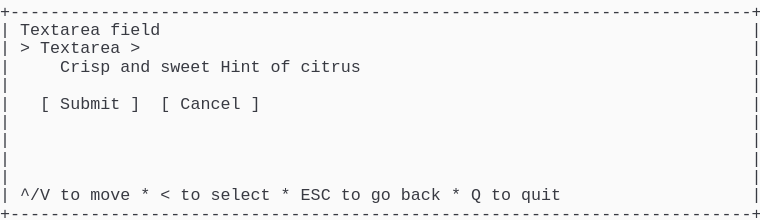
t = 0.00 s
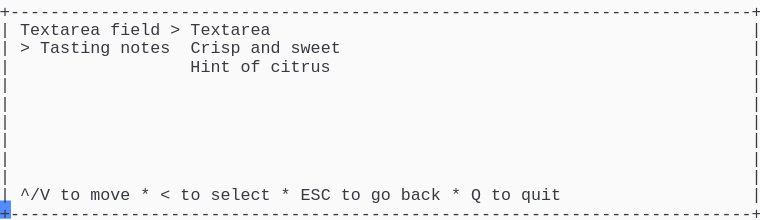
t = 1.57 s
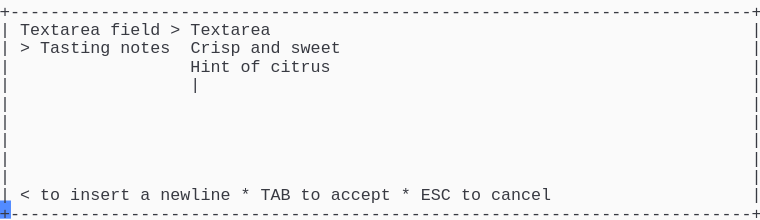
t = 3.41 s
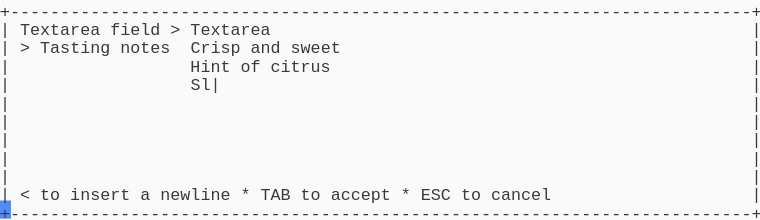
t = 5.03 s
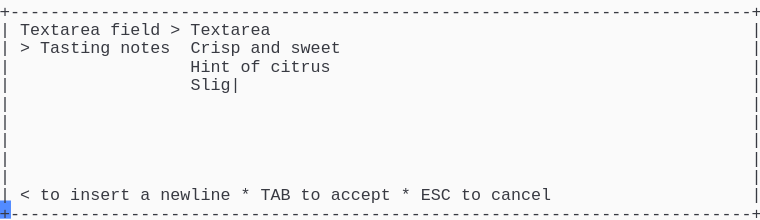
t = 6.66 s
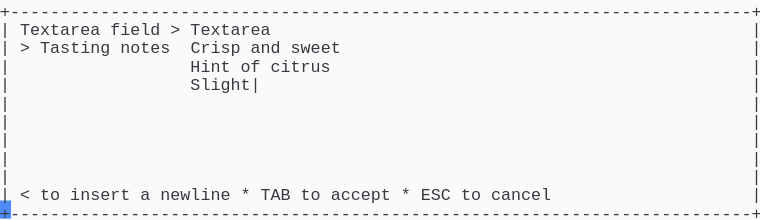
t = 8.29 s

The animated SVG that drew these frames (rendered in a browser with its animation timeline set to each time). Animation: 1 CSS @keyframes rule; frames cover the first 8.29 s, repeats indefinitely.

<svg xmlns="http://www.w3.org/2000/svg" xmlns:xlink="http://www.w3.org/1999/xlink" width="760" height="220.44"><rect width="760" height="220.44" rx="0" ry="0" class="a"></rect><svg height="220.44" viewBox="0 0 76 22.044" width="760" xmlns="http://www.w3.org/2000/svg" xmlns:xlink="http://www.w3.org/1999/xlink"><style>.a{fill:rgb(250,250,250)}.b{font-family:Consolas,"Courier New",Courier,"Liberation Mono",monospace}.c{fill:rgb(56,58,66);white-space:pre}.d{fill:transparent}.e{fill:rgb(82,139,255)}.g{animation-duration:16.312s;animation-iteration-count:infinite;animation-name:f;animation-timing-function:steps(1,end)}@keyframes f{0%{transform:translateX(-0px)}0%{transform:translateX(-76px)}8.4%{transform:translateX(-152px)}13.4%{transform:translateX(-228px)}18.4%{transform:translateX(-304px)}23.4%{transform:translateX(-380px)}28.4%{transform:translateX(-456px)}33.3%{transform:translateX(-532px)}38.3%{transform:translateX(-608px)}43.3%{transform:translateX(-684px)}48.3%{transform:translateX(-760px)}53.3%{transform:translateX(-836px)}58.2%{transform:translateX(-912px)}63.2%{transform:translateX(-988px)}68.2%{transform:translateX(-1064px)}73.2%{transform:translateX(-1140px)}78.2%{transform:translateX(-1216px)}83.1%{transform:translateX(-1292px)}100%{transform:translateX(-1368px)}}</style><g font-family="Consolas, &quot;Courier New&quot;, Courier, &quot;Liberation Mono&quot;, monospace" font-size="1.67" class="b"><defs><symbol id="1"><text x="0" y="1.67" class="c" textLength="76.152" lengthAdjust="spacingAndGlyphs">+--------------------------------------------------------------------------+</text></symbol><symbol id="2"><text x="0" y="1.67" class="c" textLength="1.002" lengthAdjust="spacingAndGlyphs">|</text><text x="75.14999999999999" y="1.67" class="c" textLength="1.002" lengthAdjust="spacingAndGlyphs">|</text></symbol><symbol id="3"><text x="0" y="1.67" class="c" textLength="1.002" lengthAdjust="spacingAndGlyphs">|</text><text x="2.004" y="1.67" class="c" textLength="3.006" lengthAdjust="spacingAndGlyphs">^/V</text><text x="6.012" y="1.67" class="c" textLength="2.004" lengthAdjust="spacingAndGlyphs">to</text><text x="9.017999999999999" y="1.67" class="c" textLength="4.008" lengthAdjust="spacingAndGlyphs">move</text><text x="14.027999999999999" y="1.67" class="c" textLength="1.002" lengthAdjust="spacingAndGlyphs">*</text><text x="16.032" y="1.67" class="c" textLength="1.002" lengthAdjust="spacingAndGlyphs">&lt;</text><text x="18.035999999999998" y="1.67" class="c" textLength="2.004" lengthAdjust="spacingAndGlyphs">to</text><text x="21.041999999999998" y="1.67" class="c" textLength="6.012" lengthAdjust="spacingAndGlyphs">select</text><text x="28.055999999999997" y="1.67" class="c" textLength="1.002" lengthAdjust="spacingAndGlyphs">*</text><text x="30.059999999999995" y="1.67" class="c" textLength="3.006" lengthAdjust="spacingAndGlyphs">ESC</text><text x="34.068" y="1.67" class="c" textLength="2.004" lengthAdjust="spacingAndGlyphs">to</text><text x="37.074" y="1.67" class="c" textLength="2.004" lengthAdjust="spacingAndGlyphs">go</text><text x="40.08" y="1.67" class="c" textLength="4.008" lengthAdjust="spacingAndGlyphs">back</text><text x="45.089999999999996" y="1.67" class="c" textLength="1.002" lengthAdjust="spacingAndGlyphs">*</text><text x="47.093999999999994" y="1.67" class="c" textLength="1.002" lengthAdjust="spacingAndGlyphs">Q</text><text x="49.098" y="1.67" class="c" textLength="2.004" lengthAdjust="spacingAndGlyphs">to</text><text x="52.104" y="1.67" class="c" textLength="4.008" lengthAdjust="spacingAndGlyphs">quit</text><text x="75.14999999999999" y="1.67" class="c" textLength="1.002" lengthAdjust="spacingAndGlyphs">|</text></symbol><symbol id="4"><text x="0" y="1.67" class="c" textLength="1.002" lengthAdjust="spacingAndGlyphs">|</text><text x="2.004" y="1.67" class="c" textLength="8.016" lengthAdjust="spacingAndGlyphs">Textarea</text><text x="11.021999999999998" y="1.67" class="c" textLength="5.01" lengthAdjust="spacingAndGlyphs">field</text><text x="17.034" y="1.67" class="c" textLength="1.002" lengthAdjust="spacingAndGlyphs">&gt;</text><text x="19.037999999999997" y="1.67" class="c" textLength="8.016" lengthAdjust="spacingAndGlyphs">Textarea</text><text x="75.14999999999999" y="1.67" class="c" textLength="1.002" lengthAdjust="spacingAndGlyphs">|</text></symbol><symbol id="5"><text x="0" y="1.67" class="c" textLength="1.002" lengthAdjust="spacingAndGlyphs">|</text><text x="2.004" y="1.67" class="c" textLength="1.002" lengthAdjust="spacingAndGlyphs">&gt;</text><text x="4.008" y="1.67" class="c" textLength="7.014" lengthAdjust="spacingAndGlyphs">Tasting</text><text x="12.024" y="1.67" class="c" textLength="5.01" lengthAdjust="spacingAndGlyphs">notes</text><text x="19.037999999999997" y="1.67" class="c" textLength="5.01" lengthAdjust="spacingAndGlyphs">Crisp</text><text x="25.05" y="1.67" class="c" textLength="3.006" lengthAdjust="spacingAndGlyphs">and</text><text x="29.058" y="1.67" class="c" textLength="5.01" lengthAdjust="spacingAndGlyphs">sweet</text><text x="75.14999999999999" y="1.67" class="c" textLength="1.002" lengthAdjust="spacingAndGlyphs">|</text></symbol><symbol id="6"><text x="0" y="1.67" class="c" textLength="1.002" lengthAdjust="spacingAndGlyphs">|</text><text x="19.037999999999997" y="1.67" class="c" textLength="4.008" lengthAdjust="spacingAndGlyphs">Hint</text><text x="24.048" y="1.67" class="c" textLength="2.004" lengthAdjust="spacingAndGlyphs">of</text><text x="27.054" y="1.67" class="c" textLength="6.012" lengthAdjust="spacingAndGlyphs">citrus</text><text x="75.14999999999999" y="1.67" class="c" textLength="1.002" lengthAdjust="spacingAndGlyphs">|</text></symbol><symbol id="7"><text x="0" y="1.67" class="c" textLength="1.002" lengthAdjust="spacingAndGlyphs">|</text><text x="2.004" y="1.67" class="c" textLength="1.002" lengthAdjust="spacingAndGlyphs">&lt;</text><text x="4.008" y="1.67" class="c" textLength="2.004" lengthAdjust="spacingAndGlyphs">to</text><text x="7.013999999999999" y="1.67" class="c" textLength="6.012" lengthAdjust="spacingAndGlyphs">insert</text><text x="14.027999999999999" y="1.67" class="c" textLength="1.002" lengthAdjust="spacingAndGlyphs">a</text><text x="16.032" y="1.67" class="c" textLength="7.014" lengthAdjust="spacingAndGlyphs">newline</text><text x="24.048" y="1.67" class="c" textLength="1.002" lengthAdjust="spacingAndGlyphs">*</text><text x="26.052" y="1.67" class="c" textLength="3.006" lengthAdjust="spacingAndGlyphs">TAB</text><text x="30.059999999999995" y="1.67" class="c" textLength="2.004" lengthAdjust="spacingAndGlyphs">to</text><text x="33.065999999999995" y="1.67" class="c" textLength="6.012" lengthAdjust="spacingAndGlyphs">accept</text><text x="40.08" y="1.67" class="c" textLength="1.002" lengthAdjust="spacingAndGlyphs">*</text><text x="42.083999999999996" y="1.67" class="c" textLength="3.006" lengthAdjust="spacingAndGlyphs">ESC</text><text x="46.09199999999999" y="1.67" class="c" textLength="2.004" lengthAdjust="spacingAndGlyphs">to</text><text x="49.098" y="1.67" class="c" textLength="6.012" lengthAdjust="spacingAndGlyphs">cancel</text><text x="75.14999999999999" y="1.67" class="c" textLength="1.002" lengthAdjust="spacingAndGlyphs">|</text></symbol><symbol id="8"><text x="0" y="1.67" class="c" textLength="1.002" lengthAdjust="spacingAndGlyphs">|</text><text x="19.037999999999997" y="1.67" class="c" textLength="8.016" lengthAdjust="spacingAndGlyphs">Slightly</text><text x="28.055999999999997" y="1.67" class="c" textLength="5.01" lengthAdjust="spacingAndGlyphs">tart|</text><text x="75.14999999999999" y="1.67" class="c" textLength="1.002" lengthAdjust="spacingAndGlyphs">|</text></symbol><symbol id="a"><rect height="12" width="76" x="0" y="0" class="d"></rect></symbol><symbol id="b"><rect height="1.837" width="1.1022" class="e"></rect></symbol></defs><rect height="22.044" width="76" class="a"></rect><g class="g"><svg x="0" y="0" width="1444"><svg x="0"><use xlink:href="#a"></use><use xlink:href="#b" x="-0.0040000000000000036" y="0"></use></svg><svg x="76"><use xlink:href="#a"></use><use xlink:href="#b" x="75.996" y="20.031999999999996"></use><use xlink:href="#1" y="0"></use><text x="0" y="3.5069999999999997" class="c" textLength="1.002" lengthAdjust="spacingAndGlyphs">|</text><text x="2.004" y="3.5069999999999997" class="c" textLength="8.016" lengthAdjust="spacingAndGlyphs">Textarea</text><text x="11.021999999999998" y="3.5069999999999997" class="c" textLength="5.01" lengthAdjust="spacingAndGlyphs">field</text><text x="75.14999999999999" y="3.5069999999999997" class="c" textLength="1.002" lengthAdjust="spacingAndGlyphs">|</text><text x="0" y="5.343999999999999" class="c" textLength="1.002" lengthAdjust="spacingAndGlyphs">|</text><text x="2.004" y="5.343999999999999" class="c" textLength="1.002" lengthAdjust="spacingAndGlyphs">&gt;</text><text x="4.008" y="5.343999999999999" class="c" textLength="8.016" lengthAdjust="spacingAndGlyphs">Textarea</text><text x="13.026" y="5.343999999999999" class="c" textLength="1.002" lengthAdjust="spacingAndGlyphs">&gt;</text><text x="75.14999999999999" y="5.343999999999999" class="c" textLength="1.002" lengthAdjust="spacingAndGlyphs">|</text><text x="0" y="7.181" class="c" textLength="1.002" lengthAdjust="spacingAndGlyphs">|</text><text x="6.012" y="7.181" class="c" textLength="5.01" lengthAdjust="spacingAndGlyphs">Crisp</text><text x="12.024" y="7.181" class="c" textLength="3.006" lengthAdjust="spacingAndGlyphs">and</text><text x="16.032" y="7.181" class="c" textLength="5.01" lengthAdjust="spacingAndGlyphs">sweet</text><text x="22.043999999999997" y="7.181" class="c" textLength="4.008" lengthAdjust="spacingAndGlyphs">Hint</text><text x="27.054" y="7.181" class="c" textLength="2.004" lengthAdjust="spacingAndGlyphs">of</text><text x="30.059999999999995" y="7.181" class="c" textLength="6.012" lengthAdjust="spacingAndGlyphs">citrus</text><text x="75.14999999999999" y="7.181" class="c" textLength="1.002" lengthAdjust="spacingAndGlyphs">|</text><use xlink:href="#2" y="7.348"></use><text x="0" y="10.855" class="c" textLength="1.002" lengthAdjust="spacingAndGlyphs">|</text><text x="4.008" y="10.855" class="c" textLength="1.002" lengthAdjust="spacingAndGlyphs">[</text><text x="6.012" y="10.855" class="c" textLength="6.012" lengthAdjust="spacingAndGlyphs">Submit</text><text x="13.026" y="10.855" class="c" textLength="1.002" lengthAdjust="spacingAndGlyphs">]</text><text x="16.032" y="10.855" class="c" textLength="1.002" lengthAdjust="spacingAndGlyphs">[</text><text x="18.035999999999998" y="10.855" class="c" textLength="6.012" lengthAdjust="spacingAndGlyphs">Cancel</text><text x="25.05" y="10.855" class="c" textLength="1.002" lengthAdjust="spacingAndGlyphs">]</text><text x="75.14999999999999" y="10.855" class="c" textLength="1.002" lengthAdjust="spacingAndGlyphs">|</text><use xlink:href="#2" y="11.022"></use><use xlink:href="#2" y="12.859"></use><use xlink:href="#2" y="14.696"></use><use xlink:href="#2" y="16.533"></use><use xlink:href="#3" y="18.37"></use><use xlink:href="#1" y="20.206999999999997"></use></svg><svg x="152"><use xlink:href="#a"></use><use xlink:href="#b" x="75.996" y="20.031999999999996"></use><use xlink:href="#1" y="0"></use><use xlink:href="#4" y="1.837"></use><use xlink:href="#5" y="3.674"></use><use xlink:href="#6" y="5.511"></use><use xlink:href="#2" y="7.348"></use><use xlink:href="#2" y="9.185"></use><use xlink:href="#2" y="11.022"></use><use xlink:href="#2" y="12.859"></use><use xlink:href="#2" y="14.696"></use><use xlink:href="#2" y="16.533"></use><use xlink:href="#3" y="18.37"></use><use xlink:href="#1" y="20.206999999999997"></use></svg><svg x="228"><use xlink:href="#a"></use><use xlink:href="#b" x="75.996" y="20.031999999999996"></use><use xlink:href="#1" y="0"></use><use xlink:href="#4" y="1.837"></use><use xlink:href="#5" y="3.674"></use><text x="0" y="7.181" class="c" textLength="1.002" lengthAdjust="spacingAndGlyphs">|</text><text x="19.037999999999997" y="7.181" class="c" textLength="4.008" lengthAdjust="spacingAndGlyphs">Hint</text><text x="24.048" y="7.181" class="c" textLength="2.004" lengthAdjust="spacingAndGlyphs">of</text><text x="27.054" y="7.181" class="c" textLength="7.014" lengthAdjust="spacingAndGlyphs">citrus|</text><text x="75.14999999999999" y="7.181" class="c" textLength="1.002" lengthAdjust="spacingAndGlyphs">|</text><use xlink:href="#2" y="7.348"></use><use xlink:href="#2" y="9.185"></use><use xlink:href="#2" y="11.022"></use><use xlink:href="#2" y="12.859"></use><use xlink:href="#2" y="14.696"></use><use xlink:href="#2" y="16.533"></use><use xlink:href="#7" y="18.37"></use><use xlink:href="#1" y="20.206999999999997"></use></svg><svg x="304"><use xlink:href="#a"></use><use xlink:href="#b" x="75.996" y="20.031999999999996"></use><use xlink:href="#1" y="0"></use><use xlink:href="#4" y="1.837"></use><use xlink:href="#5" y="3.674"></use><use xlink:href="#6" y="5.511"></use><text x="0" y="9.018" class="c" textLength="1.002" lengthAdjust="spacingAndGlyphs">|</text><text x="19.037999999999997" y="9.018" class="c" textLength="1.002" lengthAdjust="spacingAndGlyphs">|</text><text x="75.14999999999999" y="9.018" class="c" textLength="1.002" lengthAdjust="spacingAndGlyphs">|</text><use xlink:href="#2" y="9.185"></use><use xlink:href="#2" y="11.022"></use><use xlink:href="#2" y="12.859"></use><use xlink:href="#2" y="14.696"></use><use xlink:href="#2" y="16.533"></use><use xlink:href="#7" y="18.37"></use><use xlink:href="#1" y="20.206999999999997"></use></svg><svg x="380"><use xlink:href="#a"></use><use xlink:href="#b" x="75.996" y="20.031999999999996"></use><use xlink:href="#1" y="0"></use><use xlink:href="#4" y="1.837"></use><use xlink:href="#5" y="3.674"></use><use xlink:href="#6" y="5.511"></use><text x="0" y="9.018" class="c" textLength="1.002" lengthAdjust="spacingAndGlyphs">|</text><text x="19.037999999999997" y="9.018" class="c" textLength="2.004" lengthAdjust="spacingAndGlyphs">S|</text><text x="75.14999999999999" y="9.018" class="c" textLength="1.002" lengthAdjust="spacingAndGlyphs">|</text><use xlink:href="#2" y="9.185"></use><use xlink:href="#2" y="11.022"></use><use xlink:href="#2" y="12.859"></use><use xlink:href="#2" y="14.696"></use><use xlink:href="#2" y="16.533"></use><use xlink:href="#7" y="18.37"></use><use xlink:href="#1" y="20.206999999999997"></use></svg><svg x="456"><use xlink:href="#a"></use><use xlink:href="#b" x="75.996" y="20.031999999999996"></use><use xlink:href="#1" y="0"></use><use xlink:href="#4" y="1.837"></use><use xlink:href="#5" y="3.674"></use><use xlink:href="#6" y="5.511"></use><text x="0" y="9.018" class="c" textLength="1.002" lengthAdjust="spacingAndGlyphs">|</text><text x="19.037999999999997" y="9.018" class="c" textLength="3.006" lengthAdjust="spacingAndGlyphs">Sl|</text><text x="75.14999999999999" y="9.018" class="c" textLength="1.002" lengthAdjust="spacingAndGlyphs">|</text><use xlink:href="#2" y="9.185"></use><use xlink:href="#2" y="11.022"></use><use xlink:href="#2" y="12.859"></use><use xlink:href="#2" y="14.696"></use><use xlink:href="#2" y="16.533"></use><use xlink:href="#7" y="18.37"></use><use xlink:href="#1" y="20.206999999999997"></use></svg><svg x="532"><use xlink:href="#a"></use><use xlink:href="#b" x="75.996" y="20.031999999999996"></use><use xlink:href="#1" y="0"></use><use xlink:href="#4" y="1.837"></use><use xlink:href="#5" y="3.674"></use><use xlink:href="#6" y="5.511"></use><text x="0" y="9.018" class="c" textLength="1.002" lengthAdjust="spacingAndGlyphs">|</text><text x="19.037999999999997" y="9.018" class="c" textLength="4.008" lengthAdjust="spacingAndGlyphs">Sli|</text><text x="75.14999999999999" y="9.018" class="c" textLength="1.002" lengthAdjust="spacingAndGlyphs">|</text><use xlink:href="#2" y="9.185"></use><use xlink:href="#2" y="11.022"></use><use xlink:href="#2" y="12.859"></use><use xlink:href="#2" y="14.696"></use><use xlink:href="#2" y="16.533"></use><use xlink:href="#7" y="18.37"></use><use xlink:href="#1" y="20.206999999999997"></use></svg><svg x="608"><use xlink:href="#a"></use><use xlink:href="#b" x="75.996" y="20.031999999999996"></use><use xlink:href="#1" y="0"></use><use xlink:href="#4" y="1.837"></use><use xlink:href="#5" y="3.674"></use><use xlink:href="#6" y="5.511"></use><text x="0" y="9.018" class="c" textLength="1.002" lengthAdjust="spacingAndGlyphs">|</text><text x="19.037999999999997" y="9.018" class="c" textLength="5.01" lengthAdjust="spacingAndGlyphs">Slig|</text><text x="75.14999999999999" y="9.018" class="c" textLength="1.002" lengthAdjust="spacingAndGlyphs">|</text><use xlink:href="#2" y="9.185"></use><use xlink:href="#2" y="11.022"></use><use xlink:href="#2" y="12.859"></use><use xlink:href="#2" y="14.696"></use><use xlink:href="#2" y="16.533"></use><use xlink:href="#7" y="18.37"></use><use xlink:href="#1" y="20.206999999999997"></use></svg><svg x="684"><use xlink:href="#a"></use><use xlink:href="#b" x="75.996" y="20.031999999999996"></use><use xlink:href="#1" y="0"></use><use xlink:href="#4" y="1.837"></use><use xlink:href="#5" y="3.674"></use><use xlink:href="#6" y="5.511"></use><text x="0" y="9.018" class="c" textLength="1.002" lengthAdjust="spacingAndGlyphs">|</text><text x="19.037999999999997" y="9.018" class="c" textLength="6.012" lengthAdjust="spacingAndGlyphs">Sligh|</text><text x="75.14999999999999" y="9.018" class="c" textLength="1.002" lengthAdjust="spacingAndGlyphs">|</text><use xlink:href="#2" y="9.185"></use><use xlink:href="#2" y="11.022"></use><use xlink:href="#2" y="12.859"></use><use xlink:href="#2" y="14.696"></use><use xlink:href="#2" y="16.533"></use><use xlink:href="#7" y="18.37"></use><use xlink:href="#1" y="20.206999999999997"></use></svg><svg x="760"><use xlink:href="#a"></use><use xlink:href="#b" x="75.996" y="20.031999999999996"></use><use xlink:href="#1" y="0"></use><use xlink:href="#4" y="1.837"></use><use xlink:href="#5" y="3.674"></use><use xlink:href="#6" y="5.511"></use><text x="0" y="9.018" class="c" textLength="1.002" lengthAdjust="spacingAndGlyphs">|</text><text x="19.037999999999997" y="9.018" class="c" textLength="7.014" lengthAdjust="spacingAndGlyphs">Slight|</text><text x="75.14999999999999" y="9.018" class="c" textLength="1.002" lengthAdjust="spacingAndGlyphs">|</text><use xlink:href="#2" y="9.185"></use><use xlink:href="#2" y="11.022"></use><use xlink:href="#2" y="12.859"></use><use xlink:href="#2" y="14.696"></use><use xlink:href="#2" y="16.533"></use><use xlink:href="#7" y="18.37"></use><use xlink:href="#1" y="20.206999999999997"></use></svg><svg x="836"><use xlink:href="#a"></use><use xlink:href="#b" x="75.996" y="20.031999999999996"></use><use xlink:href="#1" y="0"></use><use xlink:href="#4" y="1.837"></use><use xlink:href="#5" y="3.674"></use><use xlink:href="#6" y="5.511"></use><text x="0" y="9.018" class="c" textLength="1.002" lengthAdjust="spacingAndGlyphs">|</text><text x="19.037999999999997" y="9.018" class="c" textLength="8.016" lengthAdjust="spacingAndGlyphs">Slightl|</text><text x="75.14999999999999" y="9.018" class="c" textLength="1.002" lengthAdjust="spacingAndGlyphs">|</text><use xlink:href="#2" y="9.185"></use><use xlink:href="#2" y="11.022"></use><use xlink:href="#2" y="12.859"></use><use xlink:href="#2" y="14.696"></use><use xlink:href="#2" y="16.533"></use><use xlink:href="#7" y="18.37"></use><use xlink:href="#1" y="20.206999999999997"></use></svg><svg x="912"><use xlink:href="#a"></use><use xlink:href="#b" x="75.996" y="20.031999999999996"></use><use xlink:href="#1" y="0"></use><use xlink:href="#4" y="1.837"></use><use xlink:href="#5" y="3.674"></use><use xlink:href="#6" y="5.511"></use><text x="0" y="9.018" class="c" textLength="1.002" lengthAdjust="spacingAndGlyphs">|</text><text x="19.037999999999997" y="9.018" class="c" textLength="9.018" lengthAdjust="spacingAndGlyphs">Slightly|</text><text x="75.14999999999999" y="9.018" class="c" textLength="1.002" lengthAdjust="spacingAndGlyphs">|</text><use xlink:href="#2" y="9.185"></use><use xlink:href="#2" y="11.022"></use><use xlink:href="#2" y="12.859"></use><use xlink:href="#2" y="14.696"></use><use xlink:href="#2" y="16.533"></use><use xlink:href="#7" y="18.37"></use><use xlink:href="#1" y="20.206999999999997"></use></svg><svg x="988"><use xlink:href="#a"></use><use xlink:href="#b" x="75.996" y="20.031999999999996"></use><use xlink:href="#1" y="0"></use><use xlink:href="#4" y="1.837"></use><use xlink:href="#5" y="3.674"></use><use xlink:href="#6" y="5.511"></use><text x="0" y="9.018" class="c" textLength="1.002" lengthAdjust="spacingAndGlyphs">|</text><text x="19.037999999999997" y="9.018" class="c" textLength="8.016" lengthAdjust="spacingAndGlyphs">Slightly</text><text x="28.055999999999997" y="9.018" class="c" textLength="1.002" lengthAdjust="spacingAndGlyphs">|</text><text x="75.14999999999999" y="9.018" class="c" textLength="1.002" lengthAdjust="spacingAndGlyphs">|</text><use xlink:href="#2" y="9.185"></use><use xlink:href="#2" y="11.022"></use><use xlink:href="#2" y="12.859"></use><use xlink:href="#2" y="14.696"></use><use xlink:href="#2" y="16.533"></use><use xlink:href="#7" y="18.37"></use><use xlink:href="#1" y="20.206999999999997"></use></svg><svg x="1064"><use xlink:href="#a"></use><use xlink:href="#b" x="75.996" y="20.031999999999996"></use><use xlink:href="#1" y="0"></use><use xlink:href="#4" y="1.837"></use><use xlink:href="#5" y="3.674"></use><use xlink:href="#6" y="5.511"></use><text x="0" y="9.018" class="c" textLength="1.002" lengthAdjust="spacingAndGlyphs">|</text><text x="19.037999999999997" y="9.018" class="c" textLength="8.016" lengthAdjust="spacingAndGlyphs">Slightly</text><text x="28.055999999999997" y="9.018" class="c" textLength="2.004" lengthAdjust="spacingAndGlyphs">t|</text><text x="75.14999999999999" y="9.018" class="c" textLength="1.002" lengthAdjust="spacingAndGlyphs">|</text><use xlink:href="#2" y="9.185"></use><use xlink:href="#2" y="11.022"></use><use xlink:href="#2" y="12.859"></use><use xlink:href="#2" y="14.696"></use><use xlink:href="#2" y="16.533"></use><use xlink:href="#7" y="18.37"></use><use xlink:href="#1" y="20.206999999999997"></use></svg><svg x="1140"><use xlink:href="#a"></use><use xlink:href="#b" x="75.996" y="20.031999999999996"></use><use xlink:href="#1" y="0"></use><use xlink:href="#4" y="1.837"></use><use xlink:href="#5" y="3.674"></use><use xlink:href="#6" y="5.511"></use><text x="0" y="9.018" class="c" textLength="1.002" lengthAdjust="spacingAndGlyphs">|</text><text x="19.037999999999997" y="9.018" class="c" textLength="8.016" lengthAdjust="spacingAndGlyphs">Slightly</text><text x="28.055999999999997" y="9.018" class="c" textLength="3.006" lengthAdjust="spacingAndGlyphs">ta|</text><text x="75.14999999999999" y="9.018" class="c" textLength="1.002" lengthAdjust="spacingAndGlyphs">|</text><use xlink:href="#2" y="9.185"></use><use xlink:href="#2" y="11.022"></use><use xlink:href="#2" y="12.859"></use><use xlink:href="#2" y="14.696"></use><use xlink:href="#2" y="16.533"></use><use xlink:href="#7" y="18.37"></use><use xlink:href="#1" y="20.206999999999997"></use></svg><svg x="1216"><use xlink:href="#a"></use><use xlink:href="#b" x="75.996" y="20.031999999999996"></use><use xlink:href="#1" y="0"></use><use xlink:href="#4" y="1.837"></use><use xlink:href="#5" y="3.674"></use><use xlink:href="#6" y="5.511"></use><text x="0" y="9.018" class="c" textLength="1.002" lengthAdjust="spacingAndGlyphs">|</text><text x="19.037999999999997" y="9.018" class="c" textLength="8.016" lengthAdjust="spacingAndGlyphs">Slightly</text><text x="28.055999999999997" y="9.018" class="c" textLength="4.008" lengthAdjust="spacingAndGlyphs">tar|</text><text x="75.14999999999999" y="9.018" class="c" textLength="1.002" lengthAdjust="spacingAndGlyphs">|</text><use xlink:href="#2" y="9.185"></use><use xlink:href="#2" y="11.022"></use><use xlink:href="#2" y="12.859"></use><use xlink:href="#2" y="14.696"></use><use xlink:href="#2" y="16.533"></use><use xlink:href="#7" y="18.37"></use><use xlink:href="#1" y="20.206999999999997"></use></svg><svg x="1292"><use xlink:href="#a"></use><use xlink:href="#b" x="75.996" y="20.031999999999996"></use><use xlink:href="#1" y="0"></use><use xlink:href="#4" y="1.837"></use><use xlink:href="#5" y="3.674"></use><use xlink:href="#6" y="5.511"></use><use xlink:href="#8" y="7.348"></use><use xlink:href="#2" y="9.185"></use><use xlink:href="#2" y="11.022"></use><use xlink:href="#2" y="12.859"></use><use xlink:href="#2" y="14.696"></use><use xlink:href="#2" y="16.533"></use><use xlink:href="#7" y="18.37"></use><use xlink:href="#1" y="20.206999999999997"></use></svg><svg x="1368"><use xlink:href="#a"></use><use xlink:href="#b" x="0.996" y="20.031999999999996"></use><use xlink:href="#4" y="0"></use><use xlink:href="#5" y="1.837"></use><use xlink:href="#6" y="3.674"></use><use xlink:href="#8" y="5.511"></use><use xlink:href="#2" y="7.348"></use><use xlink:href="#2" y="9.185"></use><use xlink:href="#2" y="11.022"></use><use xlink:href="#2" y="12.859"></use><use xlink:href="#2" y="14.696"></use><use xlink:href="#7" y="16.533"></use><use xlink:href="#1" y="18.37"></use></svg></svg></g></g></svg></svg>
